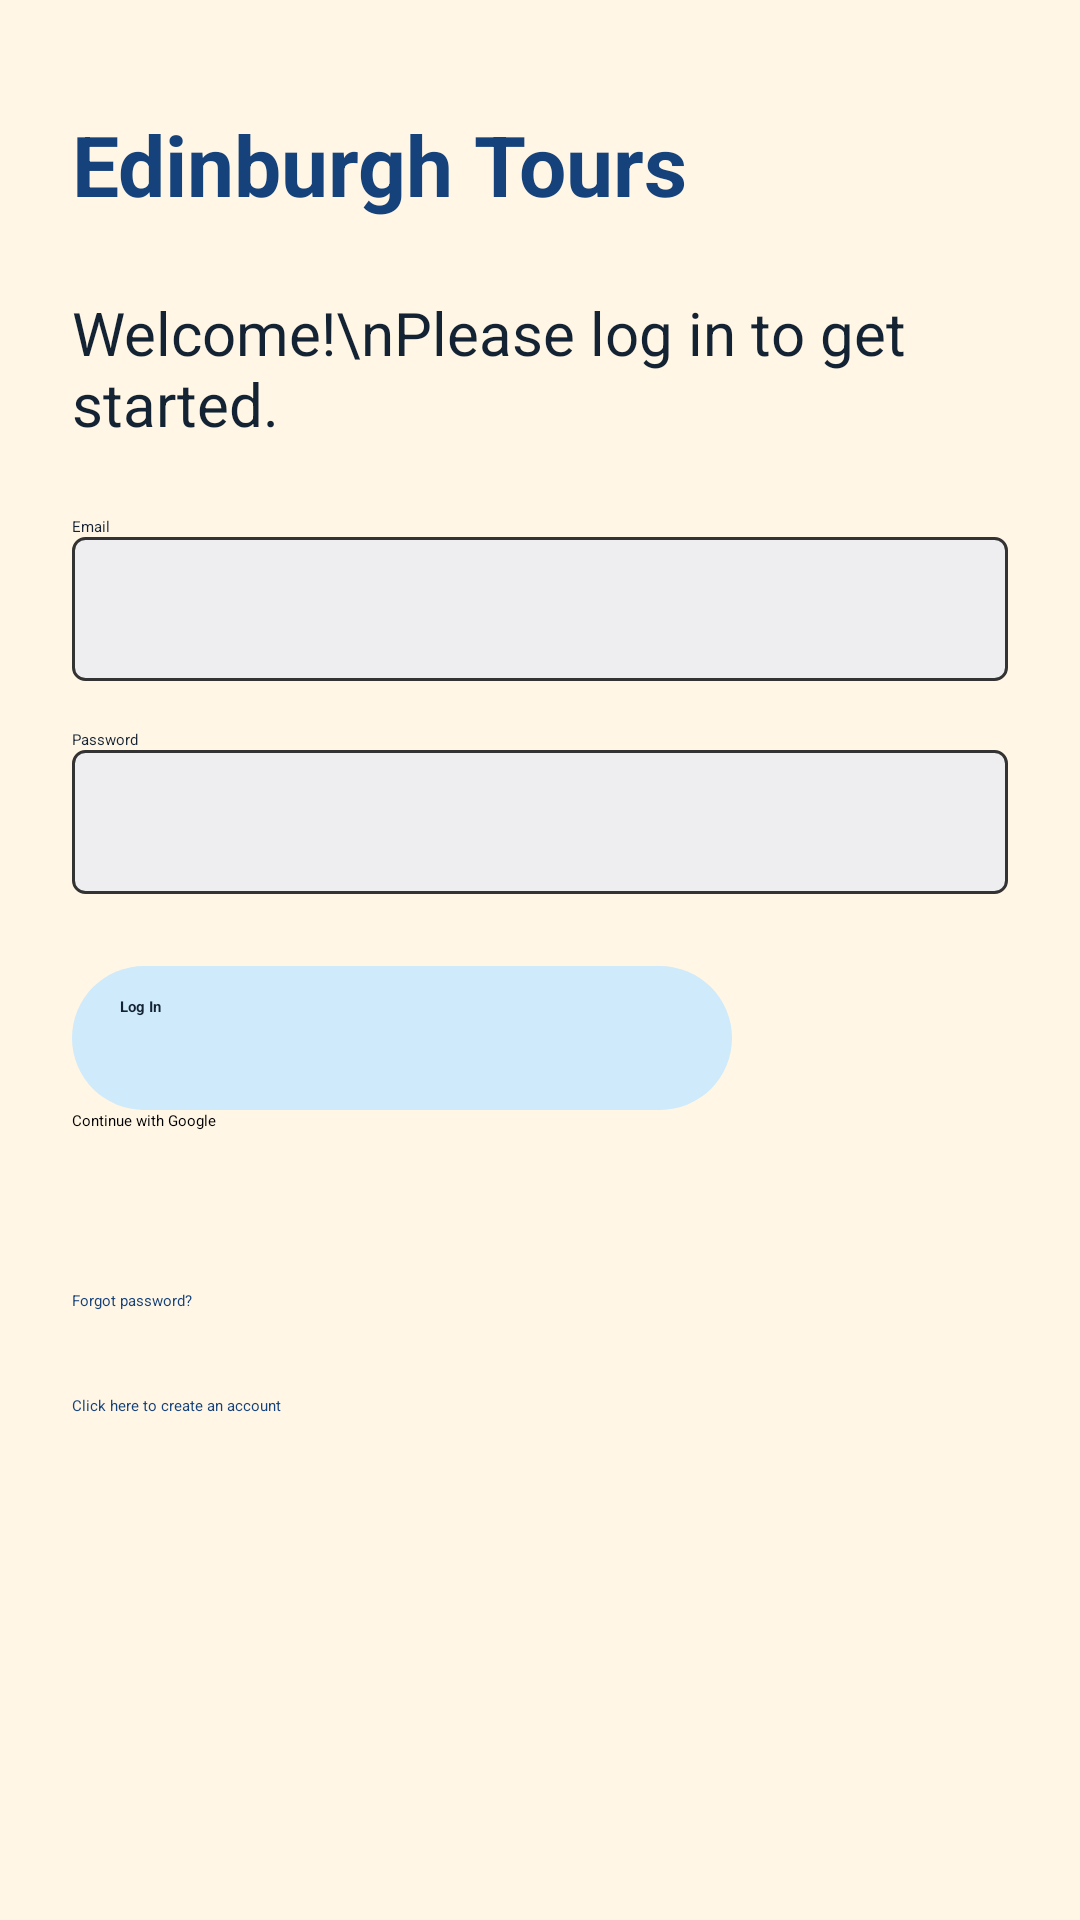

Layout XML and referenced resources for this Android screen:
<!-- AndroidManifest.xml: application theme Theme.EdinburghTourApp -->
<!-- res/layout/activity_login.xml -->
<?xml version="1.0" encoding="utf-8"?>
<ScrollView xmlns:android="http://schemas.android.com/apk/res/android"
    android:background="@color/et_cream"
    android:layout_width="match_parent" android:layout_height="match_parent">
    <LinearLayout
        android:orientation="vertical" android:padding="24dp"
        android:layout_width="match_parent" android:layout_height="wrap_content">

        
        <TextView
            android:text="Edinburgh Tours"
            android:textColor="@color/et_blue_dark"
            android:textSize="28sp" android:textStyle="bold"
            android:layout_marginTop="12dp"
            android:layout_width="wrap_content" android:layout_height="wrap_content"/>

        
        <TextView
            android:text="Welcome!\nPlease log in to get started."
            android:textColor="@color/et_text_dark"
            android:textSize="20sp"
            android:layout_marginTop="24dp"
            android:layout_width="wrap_content" android:layout_height="wrap_content"/>

        
        <TextView
            android:text="Email" android:textColor="@color/et_text_dark"
            android:layout_marginTop="24dp"
            android:layout_width="wrap_content" android:layout_height="wrap_content"/>
        <EditText
            android:id="@+id/etEmail"
            android:background="@drawable/bg_input"
            android:autofillHints="emailAddress"
            android:inputType="textEmailAddress"
            android:layout_width="match_parent" android:layout_height="48dp"/>

        
        <TextView
            android:text="Password" android:textColor="@color/et_text_dark"
            android:layout_marginTop="16dp"
            android:layout_width="wrap_content" android:layout_height="wrap_content"/>
        <EditText
            android:id="@+id/etPassword"
            android:background="@drawable/bg_input"
            android:autofillHints="password"
            android:inputType="textPassword"
            android:layout_width="match_parent" android:layout_height="48dp"/>

        
        <Button
            android:id="@+id/btnLogin"
            android:text="Log In"
            android:textStyle="bold"
            android:textColor="@color/et_text_dark"
            android:background="@drawable/bg_button_primary"
            android:layout_marginTop="24dp"
            android:layout_width="220dp" android:layout_height="48dp"/>

        <Button
            android:id="@+id/btnGoogle"
            android:text="Continue with Google"
            android:layout_width="match_parent"
            android:layout_height="48dp"/>

        
        <TextView
            android:id="@+id/tvForgot"
            android:text="Forgot password?"
            android:textColor="@color/et_blue_dark"
            android:layout_marginTop="12dp"
            android:layout_width="wrap_content" android:layout_height="wrap_content"/>

        
        <TextView
            android:id="@+id/tvToSignup"
            android:text="Click here to create an account"
            android:textColor="@color/et_blue_dark"
            android:layout_marginTop="28dp"
            android:layout_width="wrap_content" android:layout_height="wrap_content"/>
    </LinearLayout>
</ScrollView>
<!-- resources referenced by this layout -->
<resources>
  <color name="et_blue_dark">#15427A</color>
  <color name="et_cream">#FFF6E5</color>
  <color name="et_text_dark">#132333</color>
  <!-- drawable bg_button_primary (drawable) -->
  <?xml version="1.0" encoding="utf-8"?>
  <shape xmlns:android="http://schemas.android.com/apk/res/android" android:shape="rectangle">
      <solid android:color="@color/et_blue_light"/>
      <corners android:radius="24dp"/>
      <padding android:left="16dp" android:top="10dp" android:right="16dp" android:bottom="10dp"/>
  </shape>
  <!-- drawable bg_input (drawable) -->
  <?xml version="1.0" encoding="utf-8"?>
  <shape xmlns:android="http://schemas.android.com/apk/res/android" android:shape="rectangle">
      <solid android:color="@color/et_input_bg"/>
      <stroke android:width="1dp" android:color="@color/et_border"/>
      <corners android:radius="4dp"/>
  </shape>
  <color name="et_blue_light">#CFEAFB</color>
  <color name="et_input_bg">#EEEEF1</color>
  <color name="et_border">#333333</color>
</resources>
